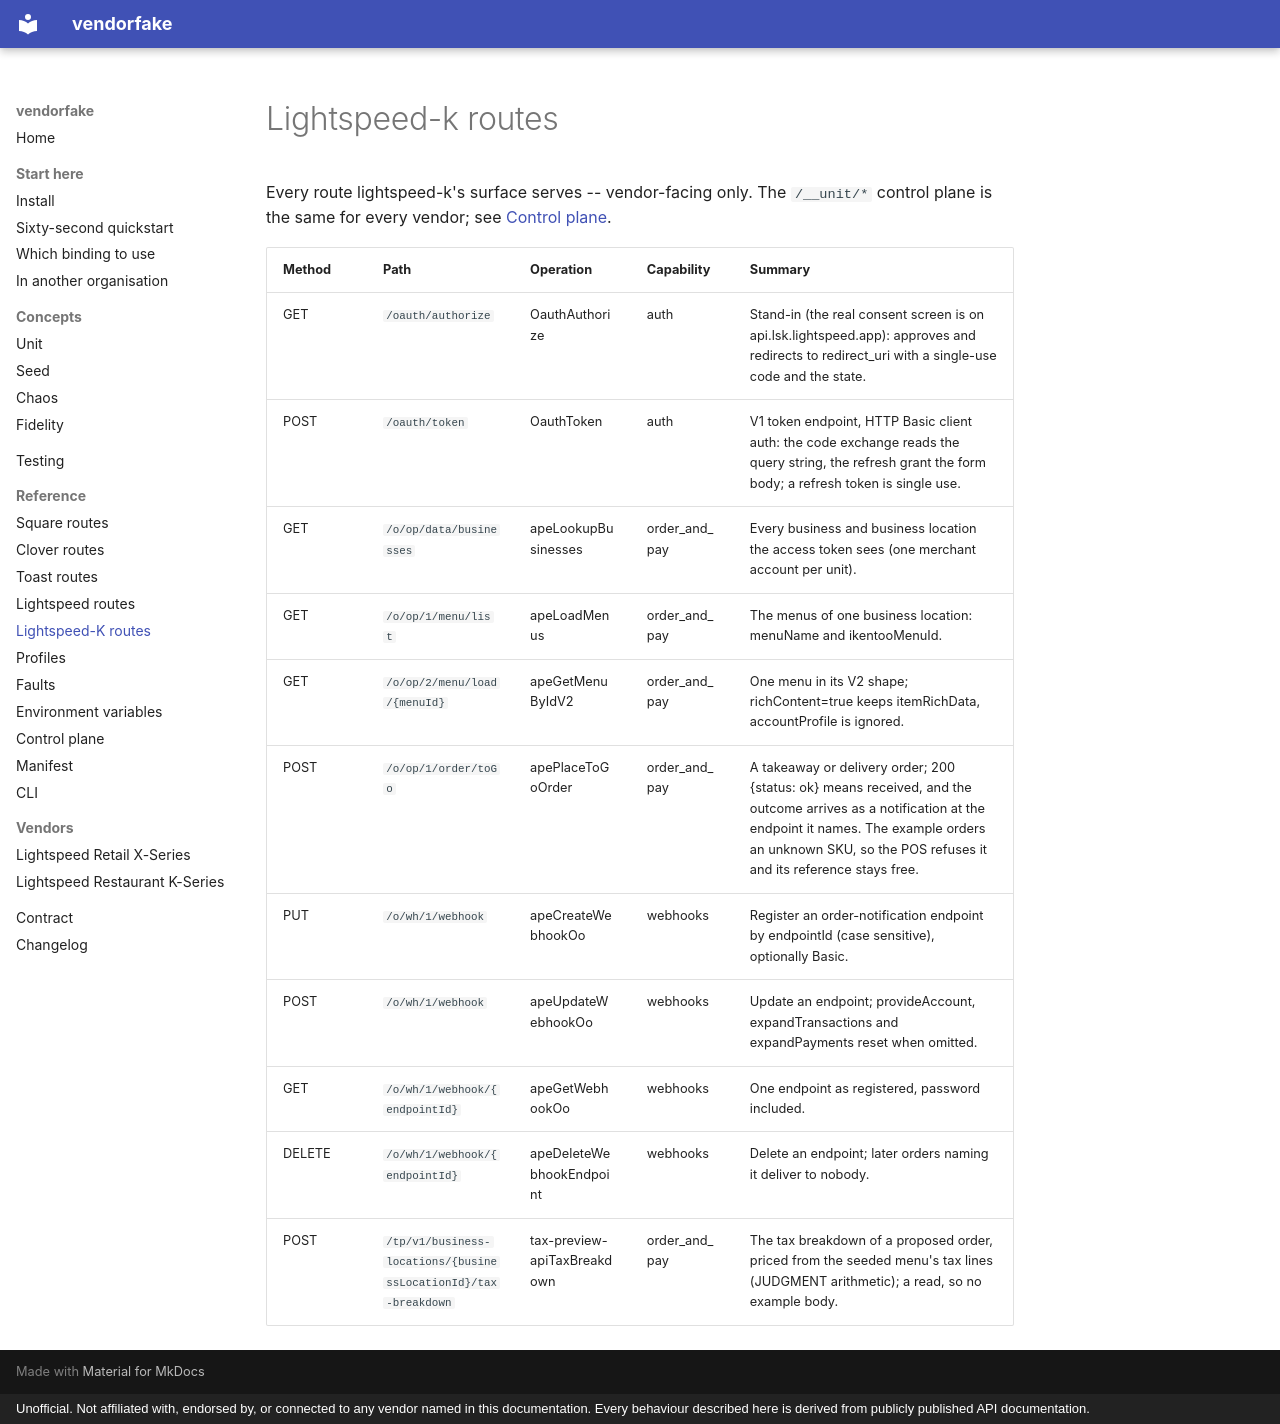

repository: konyklabs/vendorfake · page: reference/routes-lightspeed-k/index.html · generator: mkdocs · copyright: Unofficial. Not affiliated with, endorsed by, or connected to any vendor named in this documentation. Every behaviour described here is derived from publicly published API documentation.

<!-- GENERATED by `tools/gen_reference.py` from `vendorfake.registry.routes('lightspeed-k')`. Do not hand-edit; re-run `uv run python tools/gen_reference.py`. -->

# Lightspeed-k routes

Every route lightspeed-k's surface serves -- vendor-facing only. The `/__unit/*` control plane is the same for every vendor; see [Control plane](control-plane.md).

| Method | Path | Operation | Capability | Summary |
| --- | --- | --- | --- | --- |
| GET | `/oauth/authorize` | OauthAuthorize | auth | Stand-in (the real consent screen is on api.lsk.lightspeed.app): approves and redirects to redirect_uri with a single-use code and the state. |
| POST | `/oauth/token` | OauthToken | auth | V1 token endpoint, HTTP Basic client auth: the code exchange reads the query string, the refresh grant the form body; a refresh token is single use. |
| GET | `/o/op/data/businesses` | apeLookupBusinesses | order_and_pay | Every business and business location the access token sees (one merchant account per unit). |
| GET | `/o/op/1/menu/list` | apeLoadMenus | order_and_pay | The menus of one business location: menuName and ikentooMenuId. |
| GET | `/o/op/2/menu/load/{menuId}` | apeGetMenuByIdV2 | order_and_pay | One menu in its V2 shape; richContent=true keeps itemRichData, accountProfile is ignored. |
| POST | `/o/op/1/order/toGo` | apePlaceToGoOrder | order_and_pay | A takeaway or delivery order; 200 {status: ok} means received, and the outcome arrives as a notification at the endpoint it names. The example orders an unknown SKU, so the POS refuses it and its reference stays free. |
| PUT | `/o/wh/1/webhook` | apeCreateWebhookOo | webhooks | Register an order-notification endpoint by endpointId (case sensitive), optionally Basic. |
| POST | `/o/wh/1/webhook` | apeUpdateWebhookOo | webhooks | Update an endpoint; provideAccount, expandTransactions and expandPayments reset when omitted. |
| GET | `/o/wh/1/webhook/{endpointId}` | apeGetWebhookOo | webhooks | One endpoint as registered, password included. |
| DELETE | `/o/wh/1/webhook/{endpointId}` | apeDeleteWebhookEndpoint | webhooks | Delete an endpoint; later orders naming it deliver to nobody. |
| POST | `/tp/v1/business-locations/{businessLocationId}/tax-breakdown` | tax-preview-apiTaxBreakdown | order_and_pay | The tax breakdown of a proposed order, priced from the seeded menu's tax lines (JUDGMENT arithmetic); a read, so no example body. |
